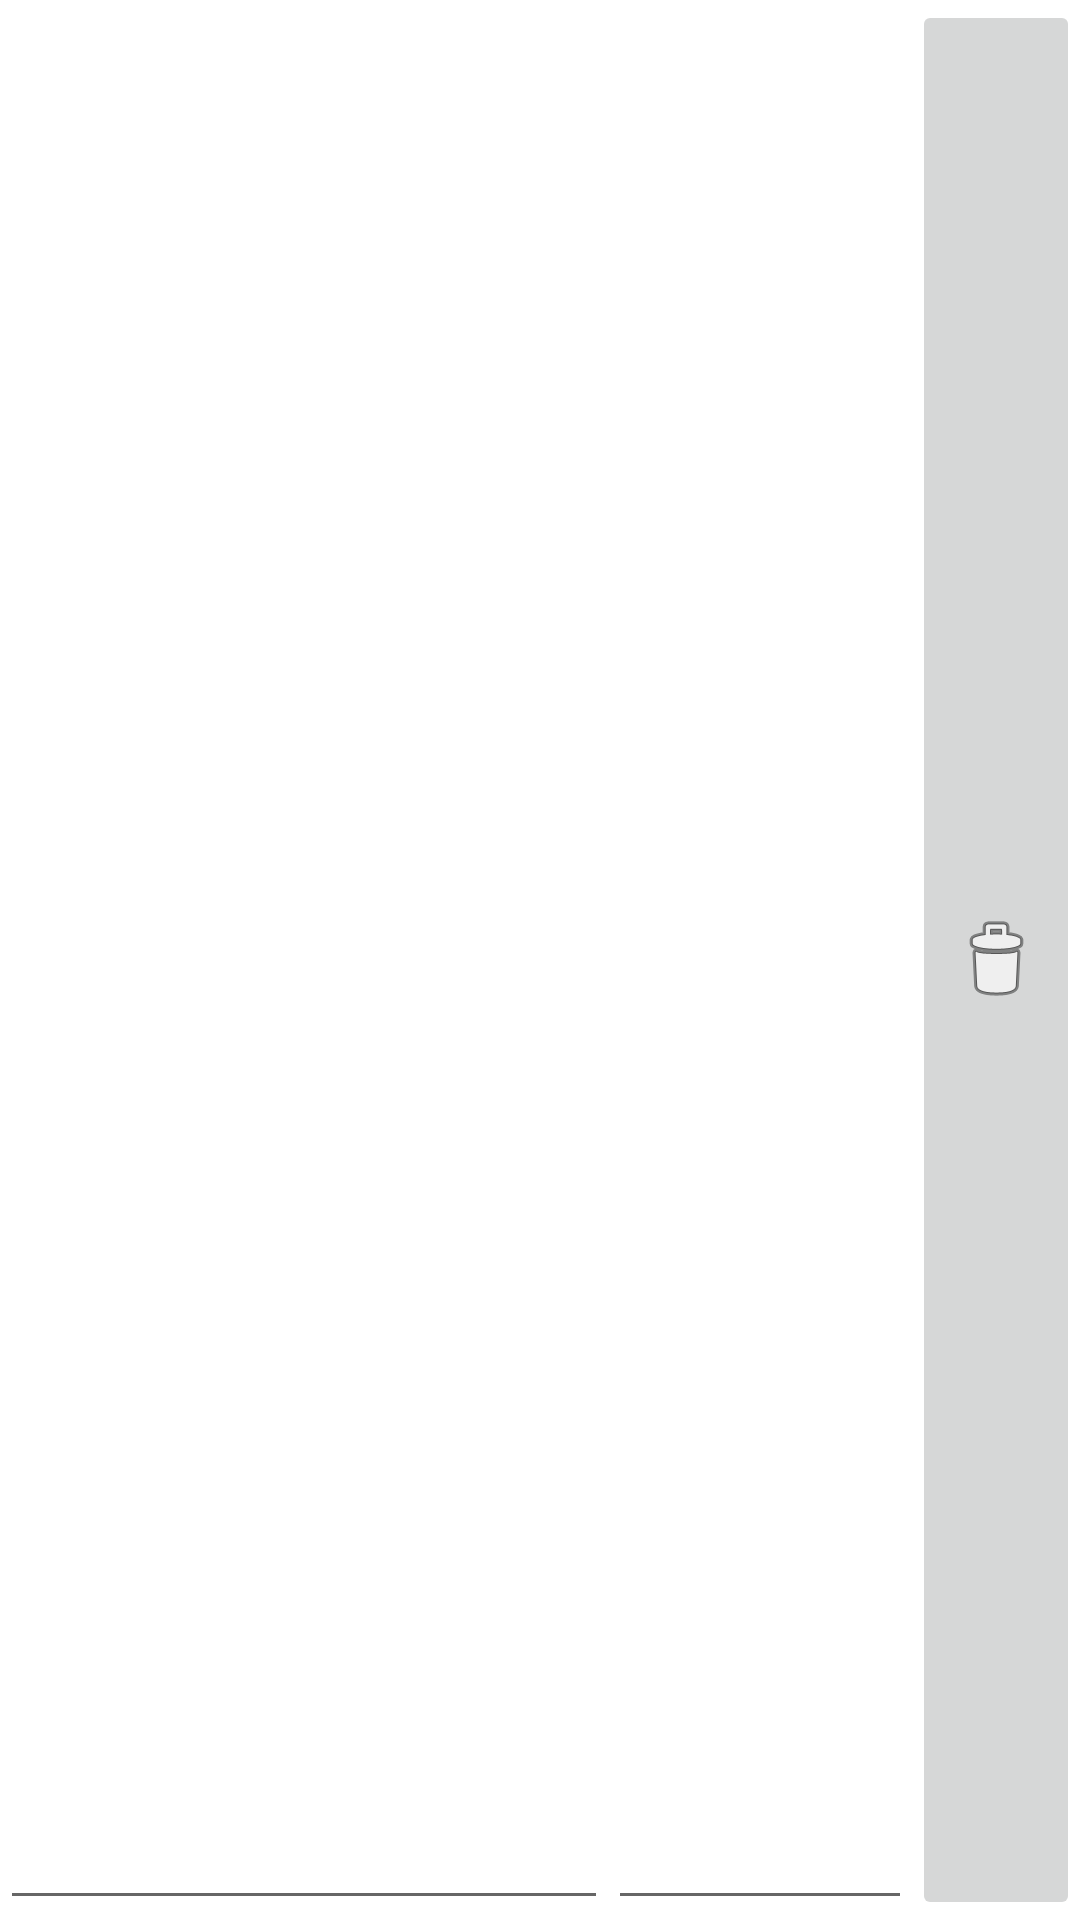

Android layout source for this screen:
<!-- AndroidManifest.xml: application theme Theme.Firebasesubidaarchivos -->
<!-- res/layout/atom_pay_list_item.xml -->
<?xml version="1.0" encoding="utf-8"?>
<LinearLayout xmlns:android="http://schemas.android.com/apk/res/android"
    android:layout_width="fill_parent"
    android:layout_height="fill_parent"
    android:orientation="horizontal" >

    <EditText
        android:id="@+id/atomPay_name"
        android:layout_width="0sp"
        android:layout_height="fill_parent"
        android:layout_weight="2"
        android:gravity="center_vertical"
        android:textAppearance="?android:attr/textAppearanceSmall" />

    <EditText
        android:id="@+id/atomPay_value"
        android:layout_width="0sp"
        android:layout_height="fill_parent"
        android:layout_weight="1"
        android:gravity="center"
        android:inputType="numberDecimal"
        android:textAppearance="?android:attr/textAppearanceSmall" />

    <ImageButton
        android:layout_width="wrap_content"
        android:id="@+id/atomPay_removePay"
        android:layout_height="fill_parent"
        android:onClick="removeItem"
        android:src="@android:drawable/ic_menu_delete" />
</LinearLayout>
<!-- resources referenced by this layout -->
<resources>
  <style name="Theme.Firebasesubidaarchivos" parent="Theme.MaterialComponents.DayNight.DarkActionBar">
          
          <item name="colorPrimary">@color/purple_500</item>
          <item name="colorPrimaryVariant">@color/purple_700</item>
          <item name="colorOnPrimary">@color/white</item>
          
          <item name="colorSecondary">@color/teal_200</item>
          <item name="colorSecondaryVariant">@color/teal_700</item>
          <item name="colorOnSecondary">@color/black</item>
          
          <item name="android:statusBarColor" tools:targetApi="l">?attr/colorPrimaryVariant</item>
          
      </style>
  <!-- not gathered from this repository: default colours our renderer supplied (Android Studio template values) -->
  <color name="purple_500">#FF6200EE</color>
  <color name="purple_700">#FF3700B3</color>
  <color name="teal_200">#FF03DAC5</color>
  <color name="teal_700">#FF018786</color>
  <color name="black">#FF000000</color>
  <color name="white">#FFFFFFFF</color>
</resources>
